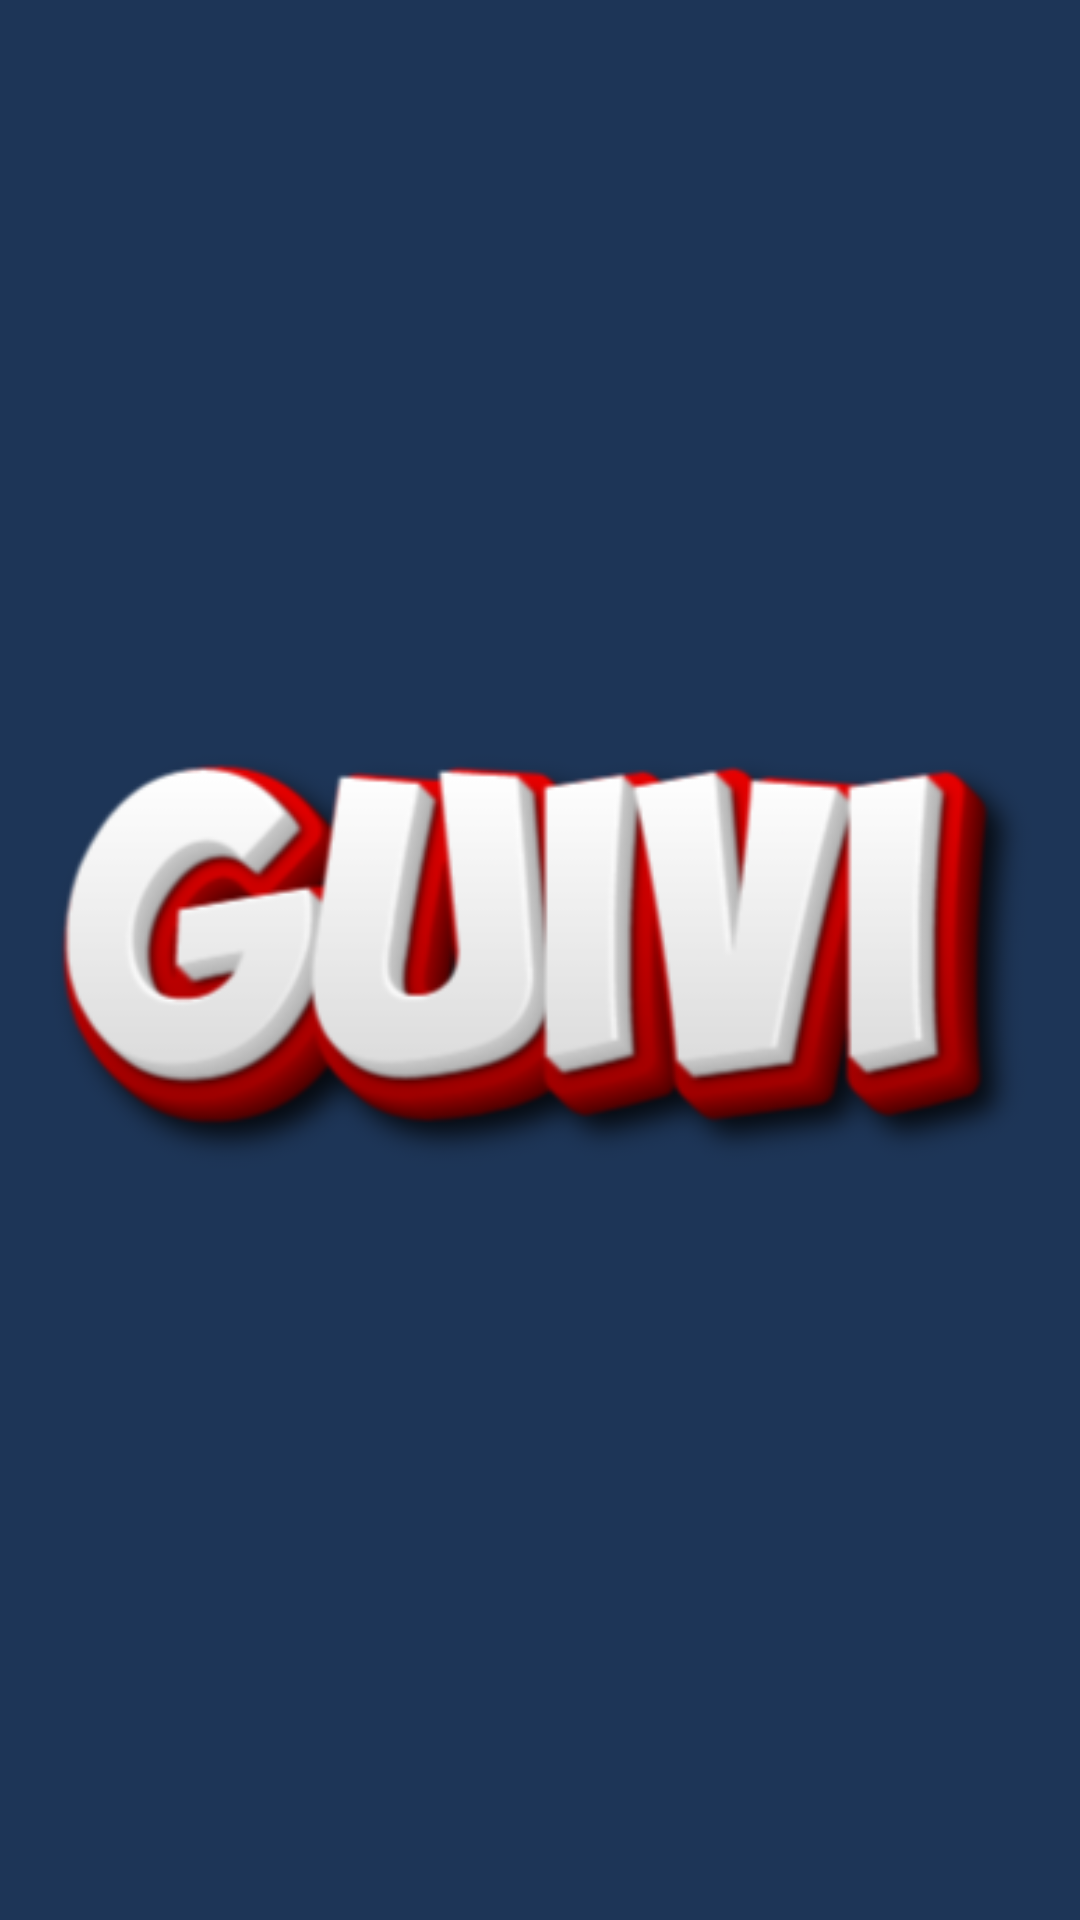

Here is an Android app screen rendered from its layout file. Give the layout XML and the strings, colors and styles it references.
<!-- AndroidManifest.xml: application theme Theme.EGELISOFT2 -->
<!-- res/layout/splashactivity.xml -->
<?xml version="1.0" encoding="utf-8"?>
<androidx.constraintlayout.widget.ConstraintLayout xmlns:android="http://schemas.android.com/apk/res/android"
    xmlns:tools="http://schemas.android.com/tools"
    android:layout_width="match_parent"
    android:background="#1D3557"
    android:layout_height="match_parent">

    <ImageView
        android:id="@+id/imageView"
        android:src="@drawable/guivi"
        android:layout_width="match_parent"
        android:layout_height="match_parent"
        android:layout_marginTop="16dp"
        android:layout_marginBottom="16dp"
        />




</androidx.constraintlayout.widget.ConstraintLayout>
<!-- resources referenced by this layout -->
<resources>
  <!-- drawable guivi: png bitmap (drawable-v24, 49326 bytes) -->
</resources>
